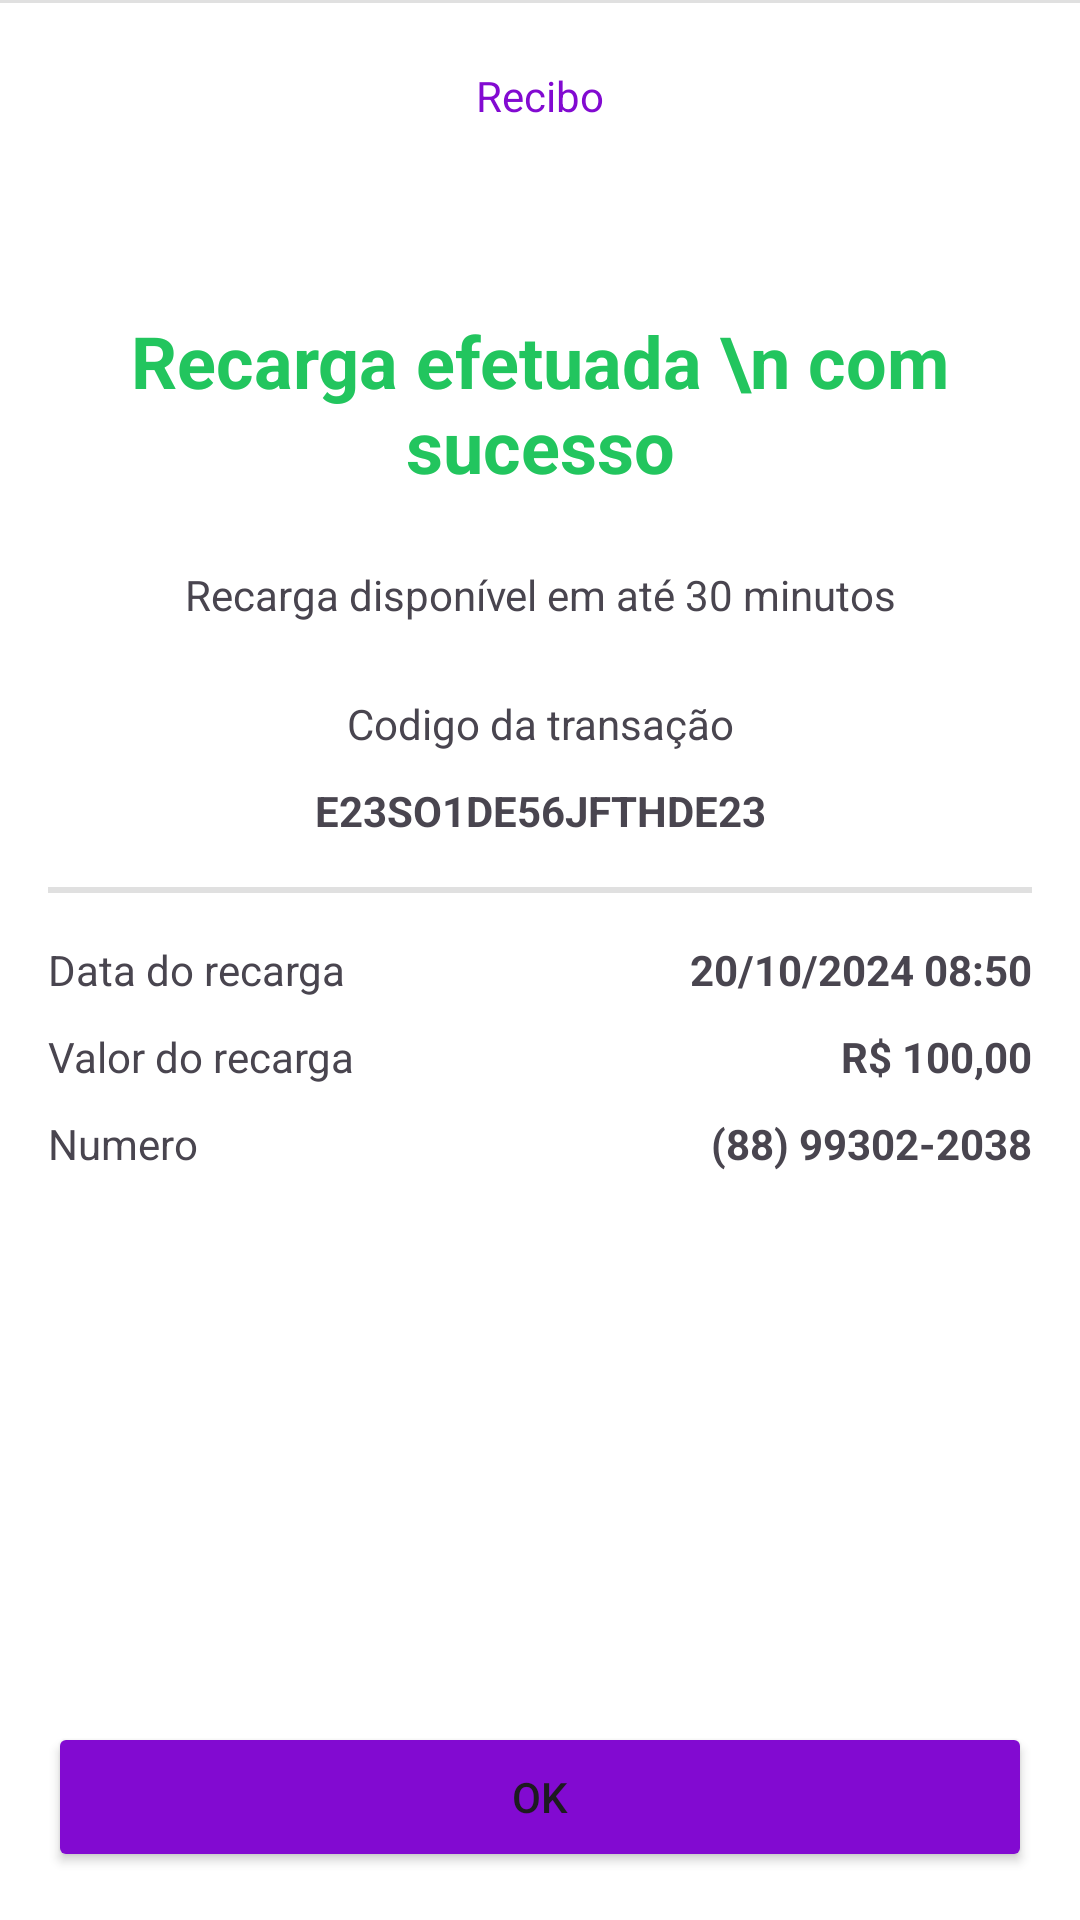

This screen was rendered from an Android layout file. Write that file and the resources it references.
<!-- AndroidManifest.xml: application theme Theme.BancoDigital -->
<!-- res/layout/fragment_recharge_receipt.xml -->
<?xml version="1.0" encoding="utf-8"?>
<androidx.constraintlayout.widget.ConstraintLayout xmlns:android="http://schemas.android.com/apk/res/android"
    xmlns:tools="http://schemas.android.com/tools"
    android:layout_width="match_parent"
    android:layout_height="match_parent"
    xmlns:app="http://schemas.android.com/apk/res-auto"
    android:background="@color/white"
    tools:context=".presenter.features.recharge.RechargeReceiptFragment">

    <com.google.android.material.appbar.MaterialToolbar
        android:id="@+id/tbRecharge"
        android:layout_width="match_parent"
        android:layout_height="wrap_content"
        app:layout_constraintEnd_toEndOf="parent"
        app:layout_constraintStart_toStartOf="parent"
        app:layout_constraintTop_toTopOf="parent">

        <TextView
            android:layout_width="wrap_content"
            android:layout_height="wrap_content"
            android:layout_gravity="center_horizontal"
            android:text="Recibo"
            android:textAlignment="center"
            android:textColor="@color/purple_900" />

    </com.google.android.material.appbar.MaterialToolbar>

    <View
        android:id="@+id/view3"
        android:layout_width="match_parent"
        android:layout_height="1dp"
        android:background="?actionBarDivider"
        tools:layout_editor_absoluteX="16dp" />

    <LinearLayout
        android:id="@+id/linearLayout2"
        android:layout_width="match_parent"
        android:layout_height="0dp"
        android:orientation="vertical"
        android:padding="16dp"
        app:layout_constraintEnd_toEndOf="parent"
        app:layout_constraintHorizontal_bias="0.0"
        app:layout_constraintStart_toStartOf="parent"
        app:layout_constraintTop_toBottomOf="@+id/tbRecharge">

        <TextView
            android:id="@+id/textView6"
            android:layout_width="match_parent"
            android:layout_height="wrap_content"
            android:layout_marginTop="24dp"
            android:text="Recarga efetuada \n com sucesso"
            android:textAlignment="center"
            android:textColor="#22C55E"
            android:textSize="24sp"
            android:textStyle="bold" />

        <TextView
            android:id="@+id/textView7"
            android:layout_width="match_parent"
            android:layout_height="wrap_content"
            android:layout_marginVertical="24dp"
            android:text="Recarga disponível em até 30 minutos"
            android:textAlignment="center" />

        <TextView
            android:id="@+id/textView8"
            android:layout_width="match_parent"
            android:layout_height="wrap_content"
            android:text="Codigo da transação"
            android:textAlignment="center" />

        <TextView
            android:id="@+id/textRechargeReceiptCode"
            android:layout_width="match_parent"
            android:layout_height="wrap_content"
            android:layout_marginTop="10dp"
            android:text="E23SO1DE56JFTHDE23"
            android:textAlignment="center"
            android:textStyle="bold" />


        <View
            android:layout_width="match_parent"
            android:layout_height="2dp"
            android:layout_marginTop="16dp"
            android:background="?actionBarDivider"
            tools:layout_editor_absoluteX="0dp" />

        <LinearLayout
            android:layout_width="match_parent"
            android:layout_height="wrap_content"
            android:layout_marginTop="16dp"
            android:orientation="horizontal">

            <TextView
                android:id="@+id/textView10"
                android:layout_width="wrap_content"
                android:layout_height="wrap_content"
                android:layout_weight="1"
                android:text="Data do recarga" />

            <TextView
                android:id="@+id/textRechargeReceiptDate"
                android:layout_width="wrap_content"
                android:layout_height="wrap_content"
                android:text="20/10/2024 08:50"
                android:textStyle="bold" />

        </LinearLayout>

        <LinearLayout
            android:layout_width="match_parent"
            android:layout_height="wrap_content"
            android:layout_marginTop="10dp"
            android:orientation="horizontal">

            <TextView
                android:id="@+id/textView12"
                android:layout_width="0dp"
                android:layout_height="wrap_content"
                android:layout_weight="1"
                android:text="Valor do recarga" />

            <TextView
                android:id="@+id/textRechargeReceiptValue"
                android:layout_width="wrap_content"
                android:layout_height="wrap_content"
                android:text="R$ 100,00"
                android:textStyle="bold" />
        </LinearLayout>

        <LinearLayout
            android:layout_width="match_parent"
            android:layout_height="wrap_content"
            android:layout_marginTop="10dp"
            android:orientation="horizontal">

            <TextView
                android:id="@+id/textPhoneNumberTitle"
                android:layout_width="0dp"
                android:layout_height="wrap_content"
                android:layout_weight="1"
                android:text="Numero" />

            <TextView
                android:id="@+id/textPhoneNumber"
                android:layout_width="wrap_content"
                android:layout_height="wrap_content"
                android:text="(88) 99302-2038"
                android:textStyle="bold" />
        </LinearLayout>


    </LinearLayout>

    <Button
        android:id="@+id/btnRechargeReceiptOk"
        android:layout_width="match_parent"
        android:layout_height="50dp"
        android:text="OK"
        android:backgroundTint="@color/purple_900"
        app:layout_constraintBottom_toBottomOf="parent"
        app:layout_constraintEnd_toEndOf="parent"
        app:layout_constraintHorizontal_bias="0.5"
        app:layout_constraintStart_toStartOf="parent"
        android:layout_marginHorizontal="16dp"
        android:layout_marginVertical="16dp"/>

</androidx.constraintlayout.widget.ConstraintLayout>
<!-- resources referenced by this layout -->
<resources>
  <color name="purple_900">#820AD1</color>
  <color name="white">#FFFFFFFF</color>
  <style name="Theme.BancoDigital" parent="Base.Theme.BancoDigital" />
  <style name="Base.Theme.BancoDigital" parent="Theme.Material3.DayNight.NoActionBar">
  
          <item name="android:statusBarColor">@color/purple_900</item>
          <item name="android:navigationBarColor">@color/purple_900</item>
          <item name="android:windowBackground">@color/purple_900</item>
  
      </style>
</resources>
